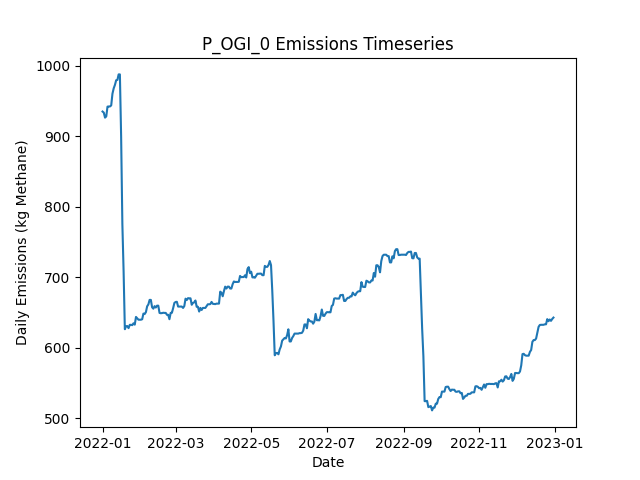

Data behind this chart, as committed beside it:
Date, Daily Emissions (Kg Methane), Daily Mitigable Emissions (Kg Methane), Daily Non-Mitigable Emissions (Kg Methan…, Daily Cost ($), Active Leaks, New Leaks, Leaks Repaired, Leaks Naturally Repaired, Leaks Tagged, Daily Repair Cost ($), Daily Natural Repair Cost ($), OGI Deployment Cost ($), OGI Sites flagged for Follow-Up, OGI Leaks tagged for repair, OGI Sites Visited, OGI Travel Time (Minutes), OGI Survey Time (Minutes)
2022-01-01, 934.9, 625.9, 309.1, 2876, 335, 337, 0, 2, 22, 0.00000, 400, 2876, , 22, 3, 180, 300
2022-01-02, 933.4, 625.9, 307.5, 2876, 335, 1, 0, 0, 38, 0.00000, 0.00000, 2876, , 38, 3, 180, 360
2022-01-03, 926.3, 620.3, 306, 2876, 335, 2, 0, 1, 25, 0.00000, 200, 2876, , 25, 3, 180, 300
2022-01-04, 928.1, 620.1, 308, 2876, 335, 1, 0, 1, 30, 0.00000, 200, 2876, , 30, 3, 180, 360
2022-01-05, 941.9, 625, 316.9, 0.00000, 339, 4, 0, 0, 0, 0.00000, 0.00000, 0.00000, , 0, 0, 0, 0
2022-01-06, 942.1, 625, 317.1, 0.00000, 340, 1, 0, 0, 0, 0.00000, 0.00000, 0.00000, , 0, 0, 0, 0
2022-01-07, 942.1, 625, 317.1, 0.00000, 340, 0, 0, 0, 0, 0.00000, 0.00000, 0.00000, , 0, 0, 0, 0
2022-01-08, 943.7, 626.6, 317.1, 0.00000, 341, 1, 0, 0, 0, 0.00000, 0.00000, 0.00000, , 0, 0, 0, 0
2022-01-09, 960.2, 643.1, 317.1, 0.00000, 343, 2, 0, 0, 0, 0.00000, 0.00000, 0.00000, , 0, 0, 0, 0
2022-01-10, 967.8, 650.7, 317.1, 0.00000, 345, 2, 0, 0, 0, 0.00000, 0.00000, 0.00000, , 0, 0, 0, 0
2022-01-11, 972.7, 655.6, 317.1, 0.00000, 347, 2, 0, 0, 0, 0.00000, 0.00000, 0.00000, , 0, 0, 0, 0
2022-01-12, 979.4, 658.3, 321.1, 0.00000, 350, 3, 0, 0, 0, 0.00000, 0.00000, 0.00000, , 0, 0, 0, 0
2022-01-13, 979.8, 658.7, 321.1, 0.00000, 351, 1, 0, 0, 0, 0.00000, 0.00000, 0.00000, , 0, 0, 0, 0
2022-01-14, 987.6, 666.5, 321.1, 0.00000, 351, 1, 0, 1, 0, 0.00000, 200, 0.00000, , 0, 0, 0, 0
2022-01-15, 987.6, 666.5, 321.1, 0.00000, 351, 0, 0, 0, 0, 0.00000, 0.00000, 0.00000, , 0, 0, 0, 0
2022-01-16, 899.6, 578.5, 321.1, 4200, 330, 1, 21, 1, 0, 4200, 200, 0.00000, , 0, 0, 0, 0
2022-01-17, 775.4, 454.3, 321.1, 6800, 296, 0, 34, 0, 0, 6800, 0.00000, 0.00000, , 0, 0, 0, 0
2022-01-18, 708.1, 377.4, 330.7, 4400, 277, 3, 22, 0, 0, 4400, 0.00000, 0.00000, , 0, 0, 0, 0
2022-01-19, 626.1, 295.4, 330.7, 4600, 254, 0, 23, 0, 0, 4600, 0.00000, 0.00000, , 0, 0, 0, 0
2022-01-20, 630.4, 299.6, 330.7, 0.00000, 256, 2, 0, 0, 0, 0.00000, 0.00000, 0.00000, , 0, 0, 0, 0
2022-01-21, 630.6, 299.9, 330.7, 0.00000, 257, 1, 0, 0, 0, 0.00000, 0.00000, 0.00000, , 0, 0, 0, 0
2022-01-22, 627.7, 297, 330.7, 0.00000, 255, 0, 0, 2, 0, 0.00000, 400, 0.00000, , 0, 0, 0, 0
2022-01-23, 632.3, 299.6, 332.7, 0.00000, 257, 2, 0, 0, 0, 0.00000, 0.00000, 0.00000, , 0, 0, 0, 0
2022-01-24, 632.3, 299.6, 332.7, 0.00000, 257, 0, 0, 0, 0, 0.00000, 0.00000, 0.00000, , 0, 0, 0, 0
2022-01-25, 631.9, 299.6, 332.2, 0.00000, 256, 0, 0, 0, 0, 0.00000, 0.00000, 0.00000, , 0, 0, 0, 0
2022-01-26, 634.6, 302.3, 332.2, 0.00000, 257, 1, 0, 0, 0, 0.00000, 0.00000, 0.00000, , 0, 0, 0, 0
2022-01-27, 632.6, 302.3, 330.3, 0.00000, 256, 0, 0, 0, 0, 0.00000, 0.00000, 0.00000, , 0, 0, 0, 0
2022-01-28, 643.5, 305, 338.5, 0.00000, 258, 2, 0, 0, 0, 0.00000, 0.00000, 0.00000, , 0, 0, 0, 0
2022-01-29, 641.6, 305, 336.6, 0.00000, 257, 0, 0, 0, 0, 0.00000, 0.00000, 0.00000, , 0, 0, 0, 0
2022-01-30, 639.6, 305, 334.6, 0.00000, 256, 0, 0, 0, 0, 0.00000, 0.00000, 0.00000, , 0, 0, 0, 0
2022-01-31, 639.6, 305, 334.6, 0.00000, 256, 0, 0, 0, 0, 0.00000, 0.00000, 0.00000, , 0, 0, 0, 0
2022-02-01, 639.6, 305, 334.6, 0.00000, 256, 0, 0, 0, 0, 0.00000, 0.00000, 0.00000, , 0, 0, 0, 0
2022-02-02, 640.3, 305, 335.2, 0.00000, 256, 1, 0, 0, 0, 0.00000, 0.00000, 0.00000, , 0, 0, 0, 0
2022-02-03, 648.3, 313.1, 335.2, 0.00000, 259, 3, 0, 0, 0, 0.00000, 0.00000, 0.00000, , 0, 0, 0, 0
2022-02-04, 647.6, 313.1, 334.6, 0.00000, 258, 0, 0, 0, 0, 0.00000, 0.00000, 0.00000, , 0, 0, 0, 0
2022-02-05, 650.3, 315.7, 334.6, 0.00000, 259, 1, 0, 0, 0, 0.00000, 0.00000, 0.00000, , 0, 0, 0, 0
2022-02-06, 658.6, 324, 334.6, 0.00000, 260, 2, 0, 1, 0, 0.00000, 200, 0.00000, , 0, 0, 0, 0
2022-02-07, 661.3, 326.7, 334.6, 0.00000, 261, 1, 0, 0, 0, 0.00000, 0.00000, 0.00000, , 0, 0, 0, 0
2022-02-08, 667.7, 331.2, 336.6, 0.00000, 263, 2, 0, 0, 0, 0.00000, 0.00000, 0.00000, , 0, 0, 0, 0
2022-02-09, 667.7, 331.2, 336.6, 0.00000, 263, 0, 0, 0, 0, 0.00000, 0.00000, 0.00000, , 0, 0, 0, 0
2022-02-10, 657.2, 322.7, 334.6, 0.00000, 260, 0, 0, 2, 0, 0.00000, 400, 0.00000, , 0, 0, 0, 0
2022-02-11, 655.3, 322.7, 332.6, 0.00000, 259, 0, 0, 0, 0, 0.00000, 0.00000, 0.00000, , 0, 0, 0, 0
2022-02-12, 658.8, 324.2, 334.6, 0.00000, 261, 3, 0, 1, 0, 0.00000, 200, 0.00000, , 0, 0, 0, 0
2022-02-13, 656.8, 324.2, 332.6, 0.00000, 260, 0, 0, 0, 0, 0.00000, 0.00000, 0.00000, , 0, 0, 0, 0
2022-02-14, 659.5, 327.4, 332.2, 0.00000, 261, 2, 0, 0, 0, 0.00000, 0.00000, 0.00000, , 0, 0, 0, 0
2022-02-15, 659.5, 327.4, 332.2, 0.00000, 261, 0, 0, 0, 0, 0.00000, 0.00000, 0.00000, , 0, 0, 0, 0
2022-02-16, 649.2, 324.7, 324.6, 0.00000, 260, 1, 0, 1, 0, 0.00000, 200, 0.00000, , 0, 0, 0, 0
2022-02-17, 648.8, 324.7, 324.1, 0.00000, 259, 0, 0, 0, 0, 0.00000, 0.00000, 0.00000, , 0, 0, 0, 0
2022-02-18, 649, 324.9, 324.1, 0.00000, 260, 1, 0, 0, 0, 0.00000, 0.00000, 0.00000, , 0, 0, 0, 0
2022-02-19, 649.5, 324.9, 324.6, 0.00000, 261, 1, 0, 0, 0, 0.00000, 0.00000, 0.00000, , 0, 0, 0, 0
2022-02-20, 649.2, 324.9, 324.3, 0.00000, 260, 0, 0, 0, 0, 0.00000, 0.00000, 0.00000, , 0, 0, 0, 0
2022-02-21, 649.2, 324.9, 324.3, 0.00000, 260, 0, 0, 0, 0, 0.00000, 0.00000, 0.00000, , 0, 0, 0, 0
2022-02-22, 646.6, 322.2, 324.3, 0.00000, 259, 0, 0, 1, 0, 0.00000, 200, 0.00000, , 0, 0, 0, 0
2022-02-23, 646.6, 322.2, 324.3, 0.00000, 259, 0, 0, 0, 0, 0.00000, 0.00000, 0.00000, , 0, 0, 0, 0
2022-02-24, 640.3, 316, 324.3, 0.00000, 257, 0, 0, 2, 0, 0.00000, 400, 0.00000, , 0, 0, 0, 0
2022-02-25, 649.2, 316.2, 333.1, 0.00000, 258, 2, 0, 0, 0, 0.00000, 0.00000, 0.00000, , 0, 0, 0, 0
2022-02-26, 649.5, 316.4, 333.1, 0.00000, 259, 1, 0, 0, 0, 0.00000, 0.00000, 0.00000, , 0, 0, 0, 0
2022-02-27, 656.1, 319.1, 337, 0.00000, 262, 3, 0, 0, 0, 0.00000, 0.00000, 0.00000, , 0, 0, 0, 0
2022-02-28, 663.4, 324.4, 339, 0.00000, 265, 3, 0, 0, 0, 0.00000, 0.00000, 0.00000, , 0, 0, 0, 0
2022-03-01, 664.8, 325.8, 339, 0.00000, 266, 2, 0, 1, 0, 0.00000, 200, 0.00000, , 0, 0, 0, 0
... 305 more rows
